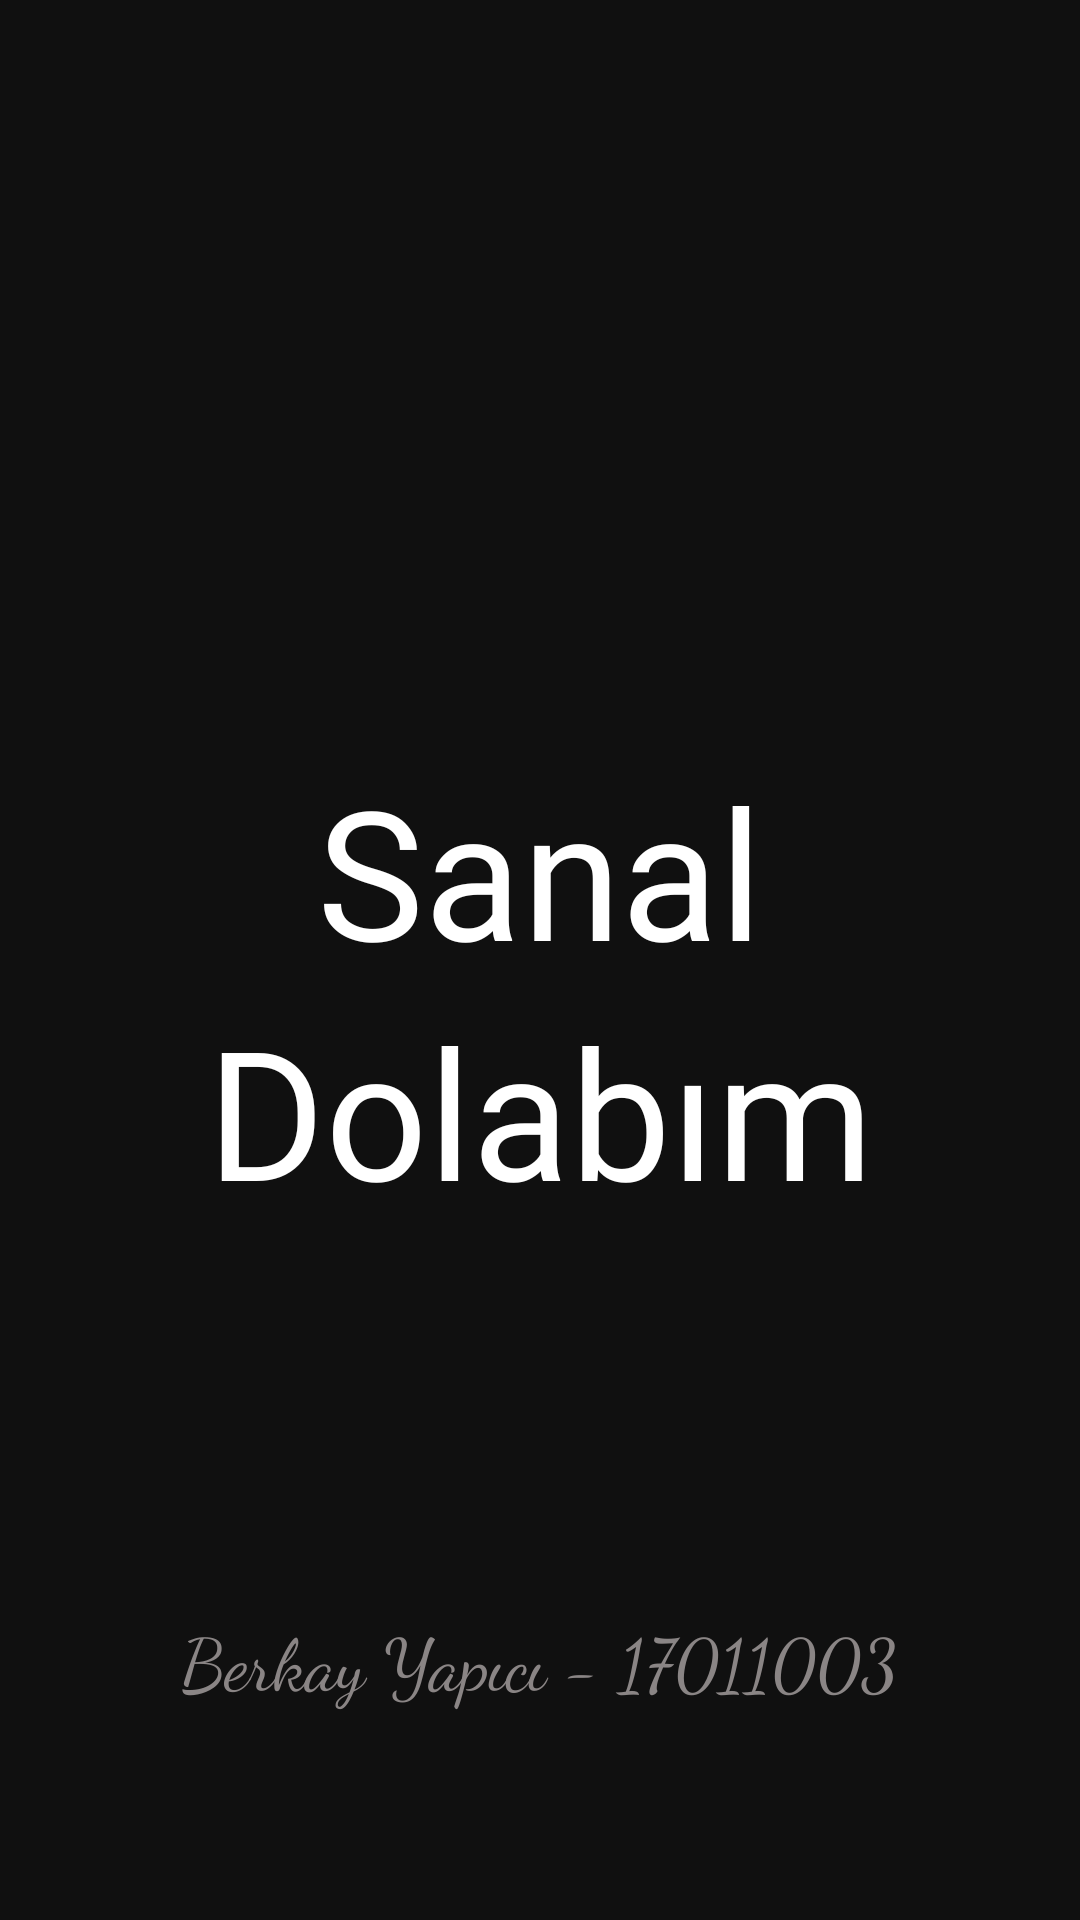

Reconstruct the res/layout file that produces this screen, plus the resources it refers to.
<!-- AndroidManifest.xml: application theme Theme.VirtualCloset -->
<!-- res/layout/activity_main.xml -->
<?xml version="1.0" encoding="utf-8"?>
<androidx.constraintlayout.widget.ConstraintLayout xmlns:android="http://schemas.android.com/apk/res/android"
    xmlns:app="http://schemas.android.com/apk/res-auto"
    xmlns:tools="http://schemas.android.com/tools"
    android:layout_width="match_parent"
    android:layout_height="match_parent"
    android:background="#101010"
    android:orientation="vertical"
    tools:context=".MainActivity">

    <TextView
        android:id="@+id/middleName1"
        android:layout_width="wrap_content"
        android:layout_height="wrap_content"
        android:layout_marginTop="250dp"
        android:fontFamily="@font/baloo"
        android:text="@string/sanal"
        android:textColor="@color/white"
        android:textSize="60sp"
        app:layout_constraintEnd_toEndOf="parent"
        app:layout_constraintStart_toStartOf="parent"
        app:layout_constraintTop_toTopOf="parent" />

    <TextView
        android:id="@+id/middleName2"
        android:layout_width="wrap_content"
        android:layout_height="wrap_content"
        android:fontFamily="@font/baloo"
        android:text="@string/dolabim"
        android:textColor="@color/white"
        android:textSize="60sp"
        app:layout_constraintEnd_toEndOf="parent"
        app:layout_constraintStart_toStartOf="parent"
        app:layout_constraintTop_toBottomOf="@+id/middleName1" />

    <TextView
        android:id="@+id/bottomText"
        android:layout_width="wrap_content"
        android:layout_height="wrap_content"
        android:layout_marginBottom="70dp"
        android:fontFamily="cursive"
        android:text="@string/my_name"
        android:textColor="#8A8585"
        android:textSize="24sp"
        app:layout_constraintBottom_toBottomOf="parent"
        app:layout_constraintEnd_toEndOf="parent"
        app:layout_constraintStart_toStartOf="parent" />

</androidx.constraintlayout.widget.ConstraintLayout>
<!-- resources referenced by this layout -->
<resources>
  <color name="white">#FFFFFFFF</color>
  <string name="dolabim">Dolabım</string>
  <string name="my_name">Berkay Yapıcı - 17011003</string>
  <string name="sanal">Sanal</string>
  <style name="Theme.VirtualCloset" parent="Theme.MaterialComponents.Light.NoActionBar">
          
          <item name="colorPrimary">@color/black</item>
          <item name="colorPrimaryVariant">@color/black</item>
          <item name="colorOnPrimary">@color/white</item>
          
          <item name="colorSecondary">@color/teal_200</item>
          <item name="colorSecondaryVariant">@color/teal_700</item>
          <item name="colorOnSecondary">@color/black</item>
          
          <item name="android:statusBarColor" tools:targetApi="l">?attr/colorPrimaryVariant</item>
          
      </style>
  <color name="black">#FF000000</color>
  <color name="teal_200">#FF03DAC5</color>
  <color name="teal_700">#FF018786</color>
</resources>
